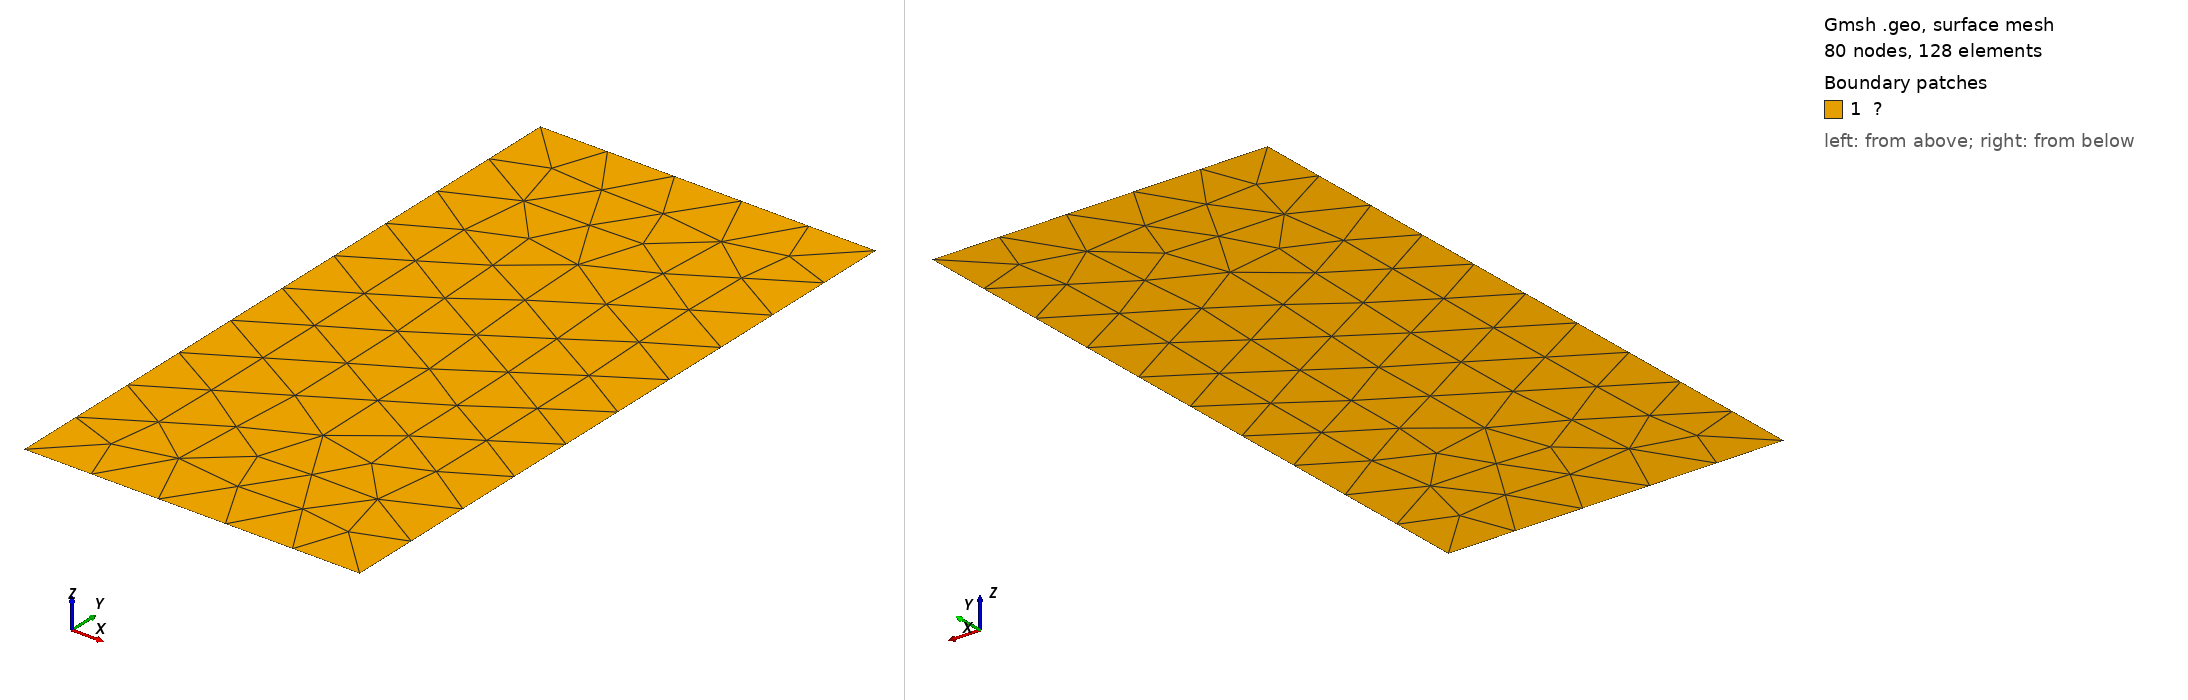

Gmsh geometry script, surface-meshed: 80 nodes, 128 surface elements. Boundary patches (legend numbers): 1 ?. Left view from above one corner, right view from below the opposite corner. Legend entries are the model's physical surfaces. The drawing asked Gmsh for element sizes between 1% and 20% of the model's largest extent; the script's own settings can give other sizes.

=== wangge.geo (drawn) ===

a = 4.0;
b = 8.0;
c = 0.8;
//n = 9;
//m = 16;

Point(1) = {0.0, 0.0, 0.0, c};
Point(2) = {  a, 0.0, 0.0, c};
Point(3) = {  a,   b, 0.0, c};
Point(4) = {0.0,   b, 0.0, c};

Line(1) = {1,2};
Line(2) = {2,3};
Line(3) = {3,4};
Line(4) = {4,1};

Curve Loop(1) = {1,2,3,4};

Plane Surface(1) = {1};

//Transfinite Curve{1,2,3,4} = n;
//Transfinite Curve{2,4} = m;
//Transfinite Curve{1,3} = n;
//Transfinite Curve{2,-4} = 10 Using Progression 1.4;

//Transfinite Surface{1};

Physical Curve("Γ¹") = {1};
Physical Curve("Γ²") = {2};
Physical Curve("Γ³") = {3};
Physical Curve("Γ⁴") = {4};
Physical Surface("Ω") = {1};

Mesh.Algorithm = 2;
//Mesh.Algorithm = 5;
Mesh.MshFileVersion = 2;

Mesh.SecondOrderIncomplete = 1;
Mesh 2;
//RecombineMesh;

//RefineMesh;


//SetOrder 2;
